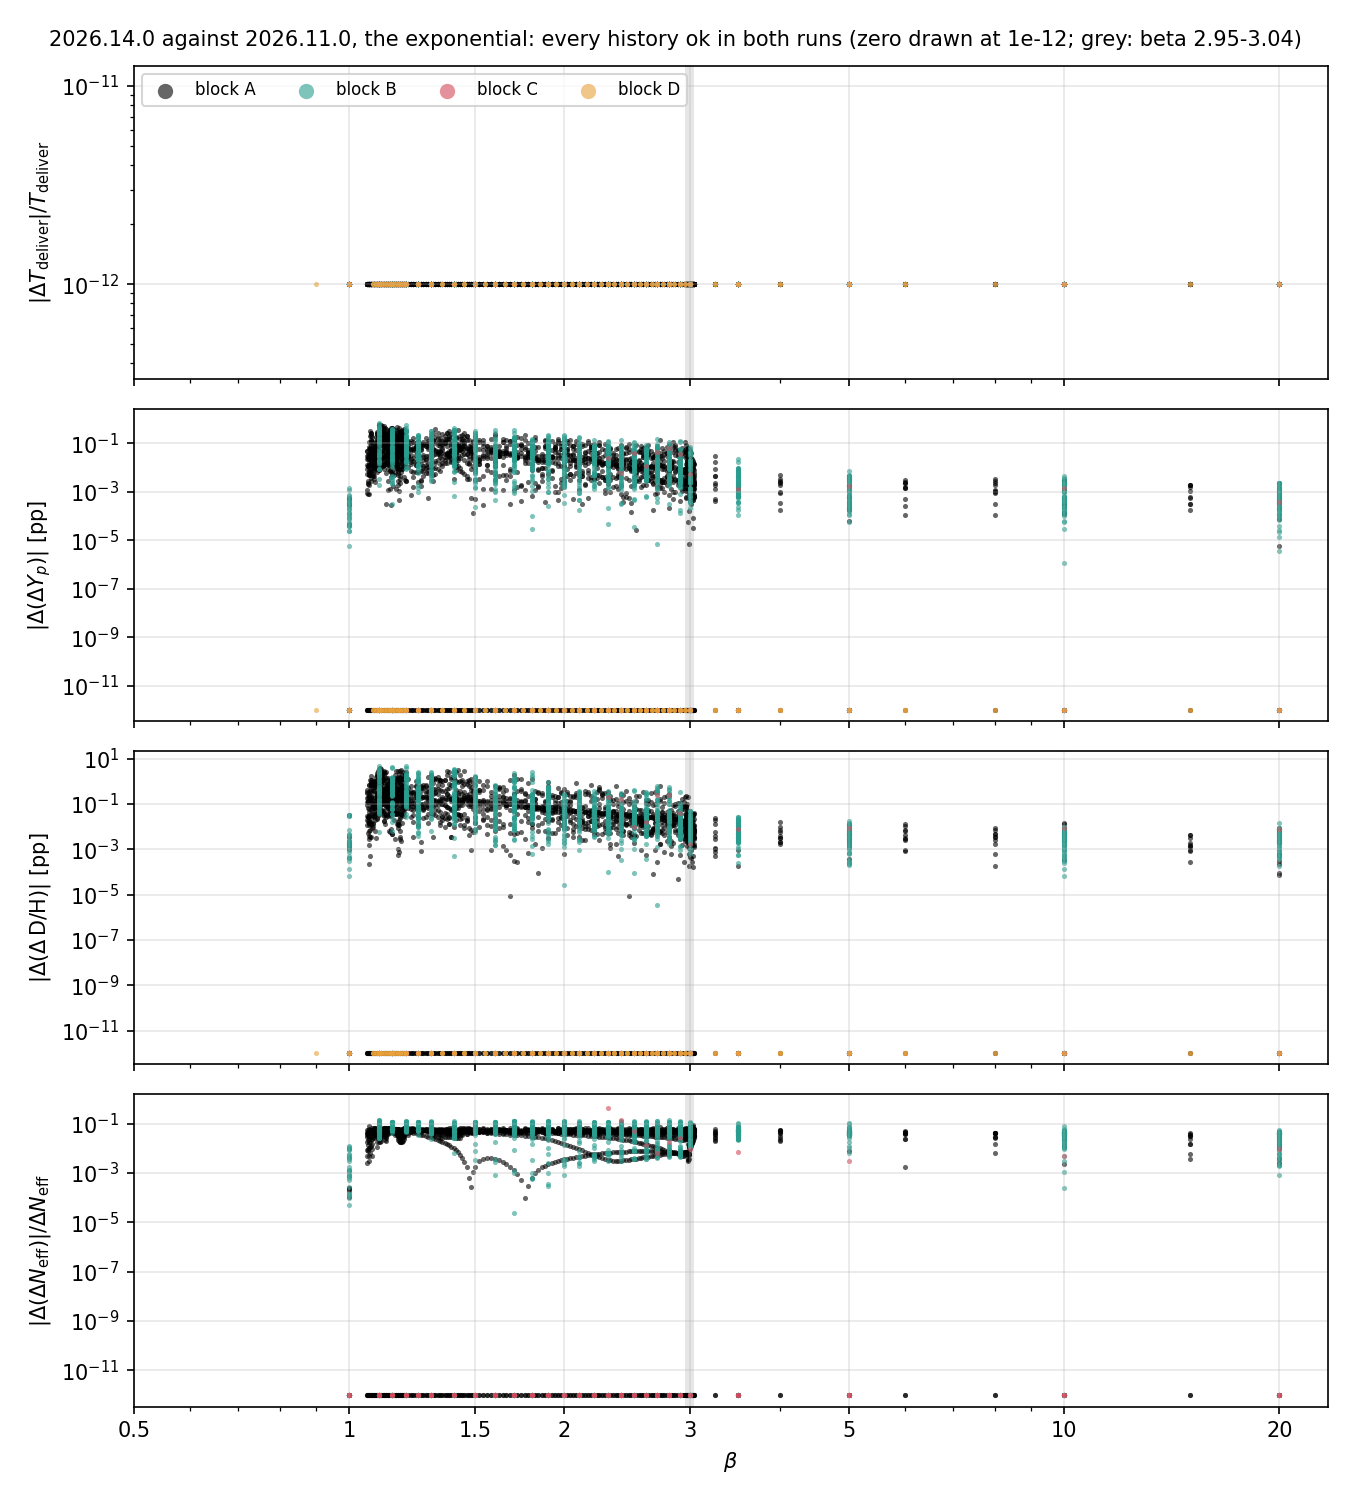

Source data for this figure (header and first rows):
block, M_Mp, beta, row, law, alpha, drain_model_old, drain_model_new, status_old, status_new, delivery_old, delivery_new, T_deliver_GeV_old, T_deliver_GeV_new, T_deliver_GeV_diff, T_deliver_GeV_rel, Yp_BBN_old, Yp_BBN_new, Yp_BBN_diff, Yp_BBN_rel, D_over_H_old, D_over_H_new, D_over_H_diff, D_over_H_rel
A, 4e-31, 0.5, alpha=0.01, fixed, 0.01, fixed, fixed, failed: the effective minimum, failed: the effective minimum, none, none, , , , , , , , , , , , 
A, 4e-31, 0.75, alpha=0.01, fixed, 0.01, fixed, fixed, failed: the effective minimum, failed: the effective minimum, none, none, , , , , , , , , , , , 
A, 4e-31, 0.9, alpha=0.01, fixed, 0.01, fixed, fixed, failed: the effective minimum, failed: the effective minimum, none, none, , , , , , , , , , , , 
A, 4e-31, 1.0, alpha=0.01, fixed, 0.01, fixed, fixed, ok, ok, not at the wall, not at the wall, 2.443907961659414e-09, 2.443907961659414e-09, 0.0, 0.0, 0.435, 0.435, 0.0, 0.0, 10.48, 10.48, 0.0, 0.0
A, 4e-31, 1.06, alpha=0.01, fixed, 0.01, fixed, fixed, ok, ok, not at the wall, not at the wall, 0.0002033, 0.0002033, 0.0, 0.0, 0.2554, 0.2554, 0.0, 0.0, 2.719, 2.719, 0.0, 0.0
A, 4e-31, 1.062, alpha=0.01, fixed, 0.01, fixed, fixed, ok, ok, not at the wall, not at the wall, 0.0003202, 0.0003202, 0.0, 0.0, 0.2475, 0.2475, 0.0, 0.0, 2.547, 2.547, 0.0, 0.0
A, 4e-31, 1.065, alpha=0.01, fixed, 0.01, fixed, fixed, ok, ok, not at the wall, not at the wall, 0.002551, 0.002551, 0.0, 0.0, 0.2468, 0.2468, 0.0, 0.0, 2.46, 2.46, 0.0, 0.0
A, 4e-31, 1.067, alpha=0.01, fixed, 0.01, fixed, fixed, ok, ok, not at the wall, not at the wall, 0.009882, 0.009882, 0.0, 0.0, 0.2533, 0.2533, 0.0, 0.0, 2.458, 2.458, 0.0, 0.0
A, 4e-31, 1.07, alpha=0.01, fixed, 0.01, fixed, fixed, ok, ok, QCD, QCD, 0.01646, 0.01646, 0.0, 0.0, 0.2596, 0.2596, 0.0, 0.0, 2.623, 2.623, 0.0, 0.0
A, 4e-31, 1.073, alpha=0.01, fixed, 0.01, fixed, fixed, ok, ok, QCD, QCD, 0.02271, 0.02271, 0.0, 0.0, 0.2654, 0.2654, 0.0, 0.0, 2.537, 2.537, 0.0, 0.0
A, 4e-31, 1.075, alpha=0.01, fixed, 0.01, fixed, fixed, ok, ok, QCD, QCD, 0.0294, 0.0294, 0.0, 0.0, 0.2636, 0.2636, 0.0, 0.0, 2.476, 2.476, 0.0, 0.0
A, 4e-31, 1.077, alpha=0.01, fixed, 0.01, fixed, fixed, ok, ok, QCD, QCD, 0.03732, 0.03732, 0.0, 0.0, 0.2559, 0.2559, 0.0, 0.0, 2.82, 2.82, 0.0, 0.0
A, 4e-31, 1.08, alpha=0.01, fixed, 0.01, fixed, fixed, ok, ok, QCD, QCD, 0.04732, 0.04732, 0.0, 0.0, 0.2531, 0.2531, 0.0, 0.0, 2.456, 2.456, 0.0, 0.0
A, 4e-31, 1.083, alpha=0.01, fixed, 0.01, fixed, fixed, ok, ok, QCD, QCD, 0.05993, 0.05993, 0.0, 0.0, 0.2489, 0.2489, 0.0, 0.0, 2.5, 2.5, 0.0, 0.0
A, 4e-31, 1.085, alpha=0.01, fixed, 0.01, fixed, fixed, ok, ok, QCD, QCD, 0.07459, 0.07459, 0.0, 0.0, 0.2479, 0.2479, 0.0, 0.0, 2.546, 2.546, 0.0, 0.0
A, 4e-31, 1.087, alpha=0.01, fixed, 0.01, fixed, fixed, ok, ok, QCD, QCD, 0.08984, 0.08984, 0.0, 0.0, 0.2501, 0.2501, 0.0, 0.0, 2.535, 2.535, 0.0, 0.0
A, 4e-31, 1.09, alpha=0.01, fixed, 0.01, fixed, fixed, ok, ok, QCD, QCD, 0.1043, 0.1043, 0.0, 0.0, 0.2538, 0.2538, 0.0, 0.0, 2.485, 2.485, 0.0, 0.0
A, 4e-31, 1.093, alpha=0.01, fixed, 0.01, fixed, fixed, ok, ok, QCD, QCD, 0.1172, 0.1172, 0.0, 0.0, 0.2562, 0.2562, 0.0, 0.0, 2.814, 2.814, 0.0, 0.0
A, 4e-31, 1.095, alpha=0.01, fixed, 0.01, fixed, fixed, ok, ok, QCD, QCD, 0.1279, 0.1279, 0.0, 0.0, 0.2615, 0.2615, 0.0, 0.0, 2.522, 2.522, 0.0, 0.0
A, 4e-31, 1.097, alpha=0.01, fixed, 0.01, fixed, fixed, ok, ok, QCD, QCD, 0.1364, 0.1364, 0.0, 0.0, 0.2673, 0.2673, 0.0, 0.0, 2.595, 2.595, 0.0, 0.0
A, 4e-31, 1.1, alpha=0.01, fixed, 0.01, fixed, fixed, ok, ok, QCD, QCD, 0.1434, 0.1434, 0.0, 0.0, 0.271, 0.271, 0.0, 0.0, 2.778, 2.778, 0.0, 0.0
A, 4e-31, 1.103, alpha=0.01, fixed, 0.01, fixed, fixed, ok, ok, QCD, QCD, 0.1493, 0.1493, 0.0, 0.0, 0.2731, 0.2731, 0.0, 0.0, 2.88, 2.88, 0.0, 0.0
A, 4e-31, 1.105, alpha=0.01, fixed, 0.01, fixed, fixed, ok, ok, QCD, QCD, 0.1544, 0.1544, 0.0, 0.0, 0.2738, 0.2738, 0.0, 0.0, 2.91, 2.91, 0.0, 0.0
A, 4e-31, 1.107, alpha=0.01, fixed, 0.01, fixed, fixed, ok, ok, QCD, QCD, 0.1589, 0.1589, 0.0, 0.0, 0.2734, 0.2734, 0.0, 0.0, 2.884, 2.884, 0.0, 0.0
A, 4e-31, 1.11, alpha=0.01, fixed, 0.01, fixed, fixed, ok, ok, QCD, QCD, 0.163, 0.163, 0.0, 0.0, 0.2721, 0.2721, 0.0, 0.0, 2.814, 2.814, 0.0, 0.0
A, 4e-31, 1.113, alpha=0.01, fixed, 0.01, fixed, fixed, ok, ok, QCD, QCD, 0.1668, 0.1668, 0.0, 0.0, 0.2703, 0.2703, 0.0, 0.0, 2.714, 2.714, 0.0, 0.0
A, 4e-31, 1.115, alpha=0.01, fixed, 0.01, fixed, fixed, ok, ok, QCD, QCD, 0.1702, 0.1702, 0.0, 0.0, 0.2678, 0.2678, 0.0, 0.0, 2.588, 2.588, 0.0, 0.0
A, 4e-31, 1.117, alpha=0.01, fixed, 0.01, fixed, fixed, ok, ok, QCD, QCD, 0.1735, 0.1735, 0.0, 0.0, 0.2648, 0.2648, 0.0, 0.0, 2.476, 2.476, 0.0, 0.0
A, 4e-31, 1.12, alpha=0.01, fixed, 0.01, fixed, fixed, ok, ok, QCD, QCD, 0.1765, 0.1765, 0.0, 0.0, 0.2613, 0.2613, 0.0, 0.0, 2.589, 2.589, 0.0, 0.0
A, 4e-31, 1.123, alpha=0.01, fixed, 0.01, fixed, fixed, ok, ok, QCD, QCD, 0.1794, 0.1794, 0.0, 0.0, 0.2574, 0.2574, 0.0, 0.0, 2.853, 2.853, 0.0, 0.0
A, 4e-31, 1.125, alpha=0.01, fixed, 0.01, fixed, fixed, ok, ok, QCD, QCD, 0.1822, 0.1822, 0.0, 0.0, 0.2569, 0.2569, 0.0, 0.0, 2.83, 2.83, 0.0, 0.0
A, 4e-31, 1.127, alpha=0.01, fixed, 0.01, fixed, fixed, ok, ok, QCD, QCD, 0.1848, 0.1848, 0.0, 0.0, 0.2564, 0.2564, 0.0, 0.0, 2.709, 2.709, 0.0, 0.0
A, 4e-31, 1.13, alpha=0.01, fixed, 0.01, fixed, fixed, ok, ok, QCD, QCD, 0.1873, 0.1873, 0.0, 0.0, 0.2544, 0.2544, 0.0, 0.0, 2.5, 2.5, 0.0, 0.0
A, 4e-31, 1.133, alpha=0.01, fixed, 0.01, fixed, fixed, ok, ok, QCD, QCD, 0.1897, 0.1897, 0.0, 0.0, 0.2507, 0.2507, 0.0, 0.0, 2.659, 2.659, 0.0, 0.0
A, 4e-31, 1.135, alpha=0.01, fixed, 0.01, fixed, fixed, ok, ok, QCD, QCD, 0.192, 0.192, 0.0, 0.0, 0.2502, 0.2502, 0.0, 0.0, 2.514, 2.514, 0.0, 0.0
A, 4e-31, 1.137, alpha=0.01, fixed, 0.01, fixed, fixed, ok, ok, QCD, QCD, 0.1942, 0.1942, 0.0, 0.0, 0.248, 0.248, 0.0, 0.0, 2.539, 2.539, 0.0, 0.0
A, 4e-31, 1.14, alpha=0.01, fixed, 0.01, fixed, fixed, ok, ok, QCD, QCD, 0.1963, 0.1963, 0.0, 0.0, 0.2471, 0.2471, 0.0, 0.0, 2.459, 2.459, 0.0, 0.0
A, 4e-31, 1.143, alpha=0.01, fixed, 0.01, fixed, fixed, ok, ok, QCD, QCD, 0.1984, 0.1984, 0.0, 0.0, 0.2464, 0.2464, 0.0, 0.0, 2.46, 2.46, 0.0, 0.0
A, 4e-31, 1.145, alpha=0.01, fixed, 0.01, fixed, fixed, ok, ok, QCD, QCD, 0.2003, 0.2003, 0.0, 0.0, 0.247, 0.247, 0.0, 0.0, 2.466, 2.466, 0.0, 0.0
A, 4e-31, 1.147, alpha=0.01, fixed, 0.01, fixed, fixed, ok, ok, QCD, QCD, 0.2022, 0.2022, 0.0, 0.0, 0.2469, 0.2469, 0.0, 0.0, 2.47, 2.47, 0.0, 0.0
A, 4e-31, 1.15, alpha=0.01, fixed, 0.01, fixed, fixed, ok, ok, QCD, QCD, 0.2041, 0.2041, 0.0, 0.0, 0.2471, 0.2471, 0.0, 0.0, 2.506, 2.506, 0.0, 0.0
A, 4e-31, 1.153, alpha=0.01, fixed, 0.01, fixed, fixed, ok, ok, QCD, QCD, 0.2058, 0.2058, 0.0, 0.0, 0.2482, 0.2482, 0.0, 0.0, 2.537, 2.537, 0.0, 0.0
A, 4e-31, 1.155, alpha=0.01, fixed, 0.01, fixed, fixed, ok, ok, QCD, QCD, 0.2075, 0.2075, 0.0, 0.0, 0.2495, 0.2495, 0.0, 0.0, 2.549, 2.549, 0.0, 0.0
A, 4e-31, 1.157, alpha=0.01, fixed, 0.01, fixed, fixed, ok, ok, QCD, QCD, 0.2092, 0.2092, 0.0, 0.0, 0.2511, 0.2511, 0.0, 0.0, 2.615, 2.615, 0.0, 0.0
A, 4e-31, 1.16, alpha=0.01, fixed, 0.01, fixed, fixed, ok, ok, QCD, QCD, 0.2108, 0.2108, 0.0, 0.0, 0.2526, 0.2526, 0.0, 0.0, 2.589, 2.589, 0.0, 0.0
A, 4e-31, 1.163, alpha=0.01, fixed, 0.01, fixed, fixed, ok, ok, QCD, QCD, 0.2123, 0.2123, 0.0, 0.0, 0.2555, 0.2555, 0.0, 0.0, 2.505, 2.505, 0.0, 0.0
A, 4e-31, 1.165, alpha=0.01, fixed, 0.01, fixed, fixed, ok, ok, QCD, QCD, 0.2138, 0.2138, 0.0, 0.0, 0.257, 0.257, 0.0, 0.0, 2.655, 2.655, 0.0, 0.0
A, 4e-31, 1.167, alpha=0.01, fixed, 0.01, fixed, fixed, ok, ok, QCD, QCD, 0.2153, 0.2153, 0.0, 0.0, 0.2578, 0.2578, 0.0, 0.0, 2.754, 2.754, 0.0, 0.0
A, 4e-31, 1.17, alpha=0.01, fixed, 0.01, fixed, fixed, ok, ok, QCD, QCD, 0.2167, 0.2167, 0.0, 0.0, 0.2584, 0.2584, 0.0, 0.0, 2.815, 2.815, 0.0, 0.0
A, 4e-31, 1.173, alpha=0.01, fixed, 0.01, fixed, fixed, ok, ok, QCD, QCD, 0.2181, 0.2181, 0.0, 0.0, 0.2583, 0.2583, 0.0, 0.0, 2.848, 2.848, 0.0, 0.0
A, 4e-31, 1.175, alpha=0.01, fixed, 0.01, fixed, fixed, ok, ok, QCD, QCD, 0.2194, 0.2194, 0.0, 0.0, 0.2583, 0.2583, 0.0, 0.0, 2.865, 2.865, 0.0, 0.0
A, 4e-31, 1.177, alpha=0.01, fixed, 0.01, fixed, fixed, ok, ok, QCD, QCD, 0.2207, 0.2207, 0.0, 0.0, 0.2585, 0.2585, 0.0, 0.0, 2.875, 2.875, 0.0, 0.0
A, 4e-31, 1.18, alpha=0.01, fixed, 0.01, fixed, fixed, ok, ok, QCD, QCD, 0.222, 0.222, 0.0, 0.0, 0.2585, 0.2585, 0.0, 0.0, 2.877, 2.877, 0.0, 0.0
A, 4e-31, 1.183, alpha=0.01, fixed, 0.01, fixed, fixed, ok, ok, QCD, QCD, 0.2232, 0.2232, 0.0, 0.0, 0.2585, 0.2585, 0.0, 0.0, 2.872, 2.872, 0.0, 0.0
A, 4e-31, 1.185, alpha=0.01, fixed, 0.01, fixed, fixed, ok, ok, QCD, QCD, 0.2244, 0.2244, 0.0, 0.0, 0.2585, 0.2585, 0.0, 0.0, 2.862, 2.862, 0.0, 0.0
A, 4e-31, 1.188, alpha=0.01, fixed, 0.01, fixed, fixed, ok, ok, QCD, QCD, 0.2256, 0.2256, 0.0, 0.0, 0.2586, 0.2586, 0.0, 0.0, 2.842, 2.842, 0.0, 0.0
A, 4e-31, 1.19, alpha=0.01, fixed, 0.01, fixed, fixed, ok, ok, QCD, QCD, 0.2268, 0.2268, 0.0, 0.0, 0.2585, 0.2585, 0.0, 0.0, 2.811, 2.811, 0.0, 0.0
A, 4e-31, 1.192, alpha=0.01, fixed, 0.01, fixed, fixed, ok, ok, QCD, QCD, 0.2279, 0.2279, 0.0, 0.0, 0.2583, 0.2583, 0.0, 0.0, 2.766, 2.766, 0.0, 0.0
A, 4e-31, 1.195, alpha=0.01, fixed, 0.01, fixed, fixed, ok, ok, QCD, QCD, 0.229, 0.229, 0.0, 0.0, 0.2578, 0.2578, 0.0, 0.0, 2.703, 2.703, 0.0, 0.0
A, 4e-31, 1.198, alpha=0.01, fixed, 0.01, fixed, fixed, ok, ok, QCD, QCD, 0.2301, 0.2301, 0.0, 0.0, 0.2571, 0.2571, 0.0, 0.0, 2.623, 2.623, 0.0, 0.0
... 4,758 more rows
